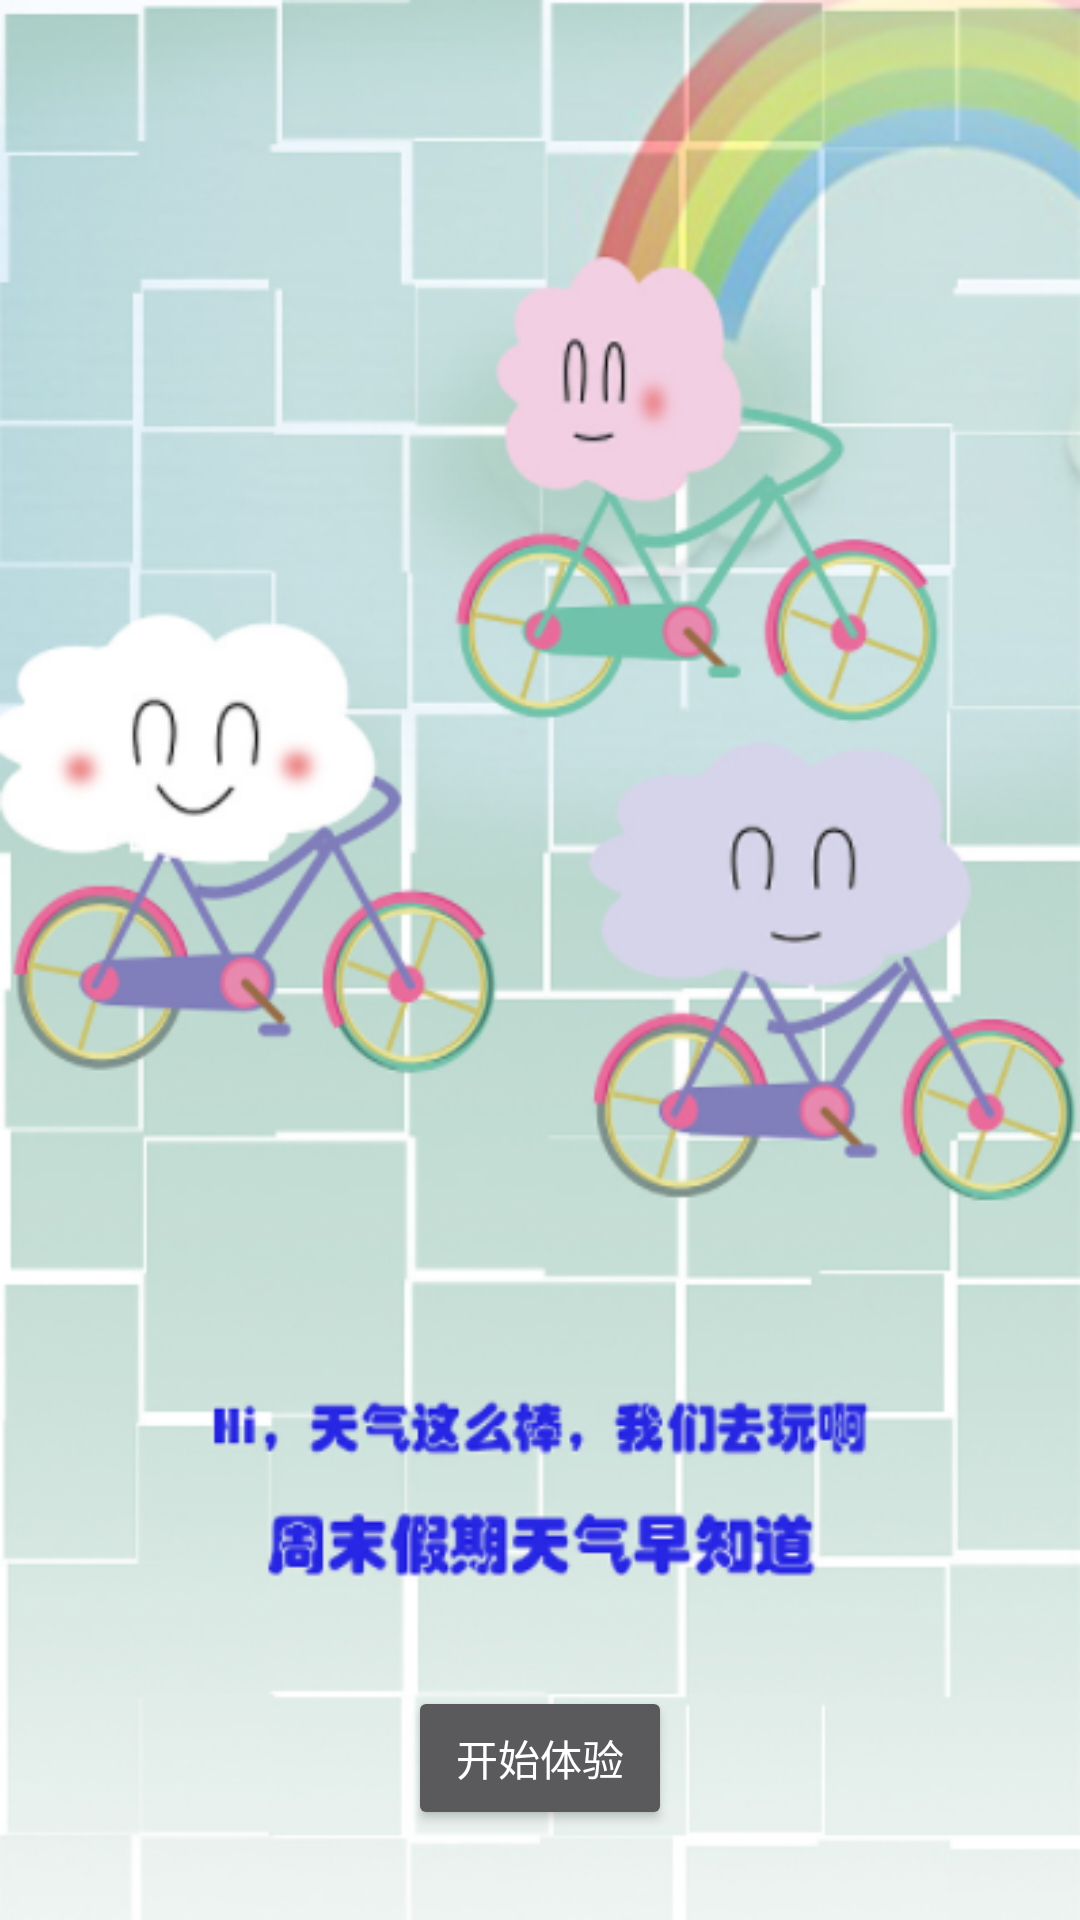

Write the Android layout XML for this screen, with the resource values it uses.
<!-- AndroidManifest.xml: application theme AppTheme -->
<!-- res/layout/page3.xml -->
<?xml version="1.0" encoding="utf-8"?>
<RelativeLayout xmlns:android="http://schemas.android.com/apk/res/android"
    android:orientation="vertical" android:layout_width="match_parent"
    android:layout_height="match_parent"
    android:background="#ffff00">

    <ImageView
        android:id="@+id/imgguide3"
        android:layout_width="fill_parent"
        android:layout_height="fill_parent"
        android:scaleType="fitXY"
        android:src="@drawable/guide3"
        />

    <LinearLayout
        android:layout_width="fill_parent"
        android:layout_height="wrap_content"
        android:layout_alignParentBottom="true"
        android:gravity="center_horizontal"
        android:paddingBottom="30dp">
        <Button
            android:id="@+id/btn"
            android:layout_width="wrap_content"
            android:layout_height="wrap_content"
            android:text="开始体验">
        </Button>

    </LinearLayout>


</RelativeLayout>
<!-- resources referenced by this layout -->
<resources>
  <!-- drawable guide3: png bitmap (drawable, 205138 bytes) -->
  <style name="AppTheme" parent="Theme.AppCompat.NoActionBar">
          
      </style>
</resources>
